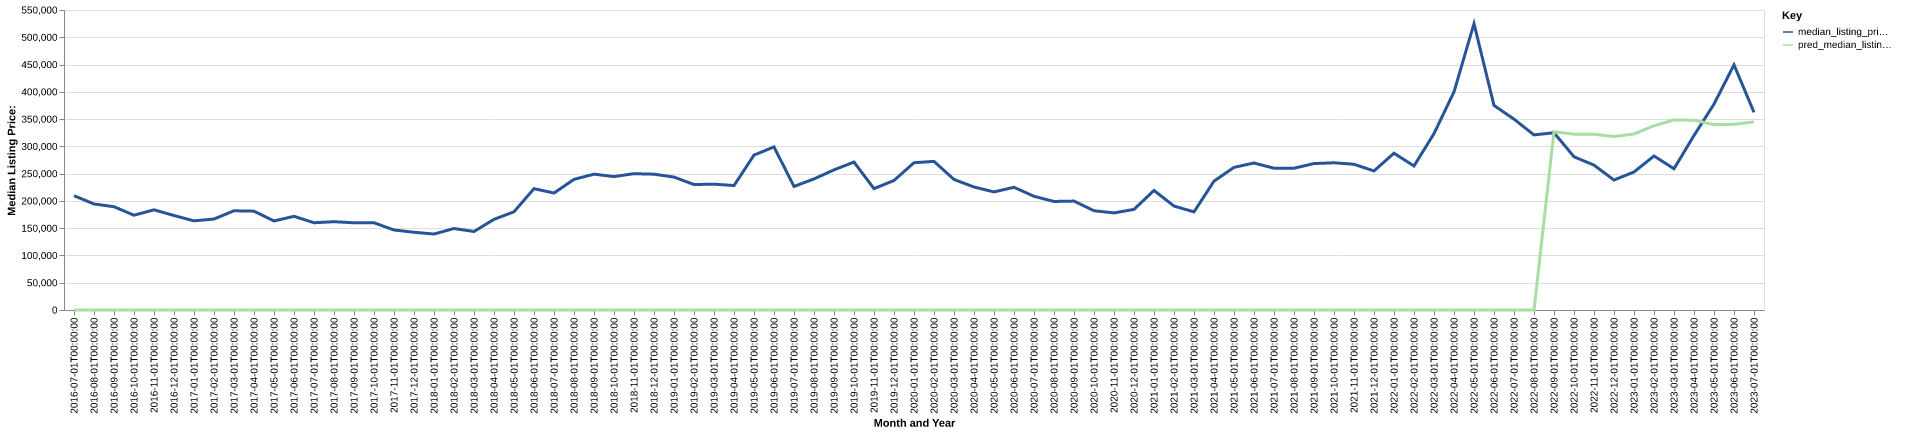

The file beside this chart, header and first rows:
date, time_idx, median_listing_price, thirty_year_interest_rate_five, month, county_name, active_listing_count, median_days_on_market, pred_median_listing_price, month_year
2016-07-01, 0, 209450, 3.72, 7, camp, tx, 99.0, 100.0, 0, Jul-2016
2016-08-01, 1, 194400, 3.73, 8, camp, tx, 102.0, 98.0, 0, Aug-2016
2016-09-01, 2, 189350, 3.66, 9, camp, tx, 101.0, 92.0, 0, Sep-2016
2016-10-01, 3, 173750, 3.64, 10, camp, tx, 93.0, 114.0, 0, Oct-2016
2016-11-01, 4, 183650, 3.66, 11, camp, tx, 86.0, 123.0, 0, Nov-2016
2016-12-01, 5, 173250, 3.48, 12, camp, tx, 84.0, 124.0, 0, Dec-2016
2017-01-01, 6, 163400, 3.45, 1, camp, tx, 88.0, 111.0, 0, Jan-2017
2017-02-01, 7, 166800, 3.5, 2, camp, tx, 88.0, 110.0, 0, Feb-2017
2017-03-01, 8, 181900, 3.52, 3, camp, tx, 92.0, 84.0, 0, Mar-2017
2017-04-01, 9, 181200, 4.03, 4, camp, tx, 93.0, 80.0, 0, Apr-2017
2017-05-01, 10, 163225, 4.32, 5, camp, tx, 98.0, 82.0, 0, May-2017
2017-06-01, 11, 171750, 4.2, 6, camp, tx, 105.0, 72.0, 0, Jun-2017
2017-07-01, 12, 160000, 4.19, 7, camp, tx, 105.0, 89.0, 0, Jul-2017
2017-08-01, 13, 161875, 4.3, 8, camp, tx, 100.0, 94.0, 0, Aug-2017
2017-09-01, 14, 159900, 4.1, 9, camp, tx, 98.0, 112.0, 0, Sep-2017
2017-10-01, 15, 159950, 4.05, 10, camp, tx, 92.0, 115.0, 0, Oct-2017
2017-11-01, 16, 146700, 3.94, 11, camp, tx, 89.0, 115.0, 0, Nov-2017
2017-12-01, 17, 142500, 4.03, 12, camp, tx, 82.0, 120.0, 0, Dec-2017
2018-01-01, 18, 139275, 3.93, 1, camp, tx, 71.0, 148.0, 0, Jan-2018
2018-02-01, 19, 149400, 3.83, 2, camp, tx, 72.0, 132.0, 0, Feb-2018
2018-03-01, 20, 143900, 3.94, 3, camp, tx, 78.0, 67.0, 0, Mar-2018
2018-04-01, 21, 166175, 3.95, 4, camp, tx, 77.0, 65.0, 0, Apr-2018
2018-05-01, 22, 180092, 3.99, 5, camp, tx, 88.0, 74.0, 0, May-2018
2018-06-01, 23, 222450, 4.15, 6, camp, tx, 92.0, 83.0, 0, Jun-2018
2018-07-01, 24, 214450, 4.4, 7, camp, tx, 96.0, 92.0, 0, Jul-2018
2018-08-01, 25, 239500, 4.46, 8, camp, tx, 100.0, 88.0, 0, Aug-2018
2018-09-01, 26, 249000, 4.58, 9, camp, tx, 102.0, 86.0, 0, Sep-2018
2018-10-01, 27, 244625, 4.66, 10, camp, tx, 106.0, 88.0, 0, Oct-2018
2018-11-01, 28, 249900, 4.62, 11, camp, tx, 95.0, 88.0, 0, Nov-2018
2018-12-01, 29, 249000, 4.54, 12, camp, tx, 84.0, 102.0, 0, Dec-2018
2019-01-01, 30, 243675, 4.6, 1, camp, tx, 82.0, 110.0, 0, Jan-2019
2019-02-01, 31, 230000, 4.72, 2, camp, tx, 77.0, 99.0, 0, Feb-2019
2019-03-01, 32, 230714, 4.9, 3, camp, tx, 79.0, 81.0, 0, Mar-2019
2019-04-01, 33, 228164, 4.94, 4, camp, tx, 80.0, 64.0, 0, Apr-2019
2019-05-01, 34, 283975, 4.75, 5, camp, tx, 81.0, 65.0, 0, May-2019
2019-06-01, 35, 299000, 4.51, 6, camp, tx, 77.0, 82.0, 0, Jun-2019
2019-07-01, 36, 226500, 4.41, 7, camp, tx, 66.0, 84.0, 0, Jul-2019
2019-08-01, 37, 240300, 4.41, 8, camp, tx, 66.0, 78.0, 0, Aug-2019
2019-09-01, 38, 256950, 4.2, 9, camp, tx, 67.0, 73.0, 0, Sep-2019
2019-10-01, 39, 271175, 4.14, 10, camp, tx, 65.0, 71.0, 0, Oct-2019
2019-11-01, 40, 222450, 3.84, 11, camp, tx, 57.0, 73.0, 0, Nov-2019
2019-12-01, 41, 237500, 3.81, 12, camp, tx, 56.0, 81.0, 0, Dec-2019
2020-01-01, 42, 270000, 3.75, 1, camp, tx, 53.0, 81.0, 0, Jan-2020
2020-02-01, 43, 272450, 3.73, 2, camp, tx, 62.0, 73.0, 0, Feb-2020
2020-03-01, 44, 239300, 3.78, 3, camp, tx, 61.0, 77.0, 0, Mar-2020
2020-04-01, 45, 225500, 3.75, 4, camp, tx, 64.0, 79.0, 0, Apr-2020
2020-05-01, 46, 216500, 3.74, 5, camp, tx, 58.0, 80.0, 0, May-2020
2020-06-01, 47, 225000, 3.72, 6, camp, tx, 49.0, 75.0, 0, Jun-2020
2020-07-01, 48, 208450, 3.49, 7, camp, tx, 49.0, 78.0, 0, Jul-2020
2020-08-01, 49, 199000, 3.65, 8, camp, tx, 48.0, 85.0, 0, Aug-2020
2020-09-01, 50, 199675, 3.33, 9, camp, tx, 37.0, 78.0, 0, Sep-2020
2020-10-01, 51, 182000, 3.28, 10, camp, tx, 34.0, 53.0, 0, Oct-2020
2020-11-01, 52, 178000, 3.21, 11, camp, tx, 31.0, 43.0, 0, Nov-2020
2020-12-01, 53, 184450, 3.07, 12, camp, tx, 29.0, 51.0, 0, Dec-2020
2021-01-01, 54, 219200, 2.99, 1, camp, tx, 26.0, 71.0, 0, Jan-2021
2021-02-01, 55, 190550, 2.93, 2, camp, tx, 24.0, 83.0, 0, Feb-2021
2021-03-01, 56, 179900, 2.88, 3, camp, tx, 23.0, 59.0, 0, Mar-2021
2021-04-01, 57, 236225, 2.84, 4, camp, tx, 22.0, 53.0, 0, Apr-2021
2021-05-01, 58, 261500, 2.71, 5, camp, tx, 16.0, 32.0, 0, May-2021
2021-06-01, 59, 269475, 2.79, 6, camp, tx, 21.0, 38.0, 0, Jun-2021
... 25 more rows
